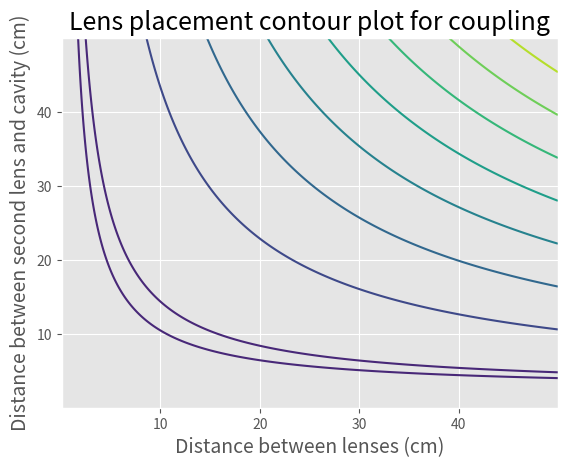

Reproduce this figure in Python.
'''Cavity_coupling
Author: Tim Hucko
used for determining lens placement for coupling light into an optical cavity
'''

import numpy as np
from sympy import Symbol, im, I, Abs, sqrt
from sympy.physics.optics import *
from sympy.utilities.lambdify import lambdify
import matplotlib.pyplot as plt


lamb = 496e-7  # Wavelength (cm)
wb = 0.1  # Beam size
t = 0.635  # thickness of the mirror
f1 = -10.0  # focus of first lens
f2 = 10.0  # focus of second lens
n1 = 1.0  # index of refraction of air
n2 = 1.50  # index of refraction of glass
k = 7.35  # half the cavity length
rc = 100.00  # radius of curvature of the mirror
x1 = Symbol('x1', real=True)
x2 = Symbol('x2', real=True)
'''Calculate beam properties within the cavity'''
w0 = np.sqrt(lamb/(2*np.pi)*np.sqrt(2*k*(2*rc-2*k)))
div0 = lamb/(np.pi*w0)
R = k*(1+((np.pi*w0**2)/(lamb*k))**2)

M = FreeSpace(k)*CurvedRefraction(rc, n2, n1)*FreeSpace(t)*FlatRefraction(n1, n2)*FreeSpace(x2)*ThinLens(f2)\
    *FreeSpace(x1)*ThinLens(f1)
'''Calculate complex beam parameters'''
Qi = -(lamb*I/(np.pi*wb**2))  # initial beam parameters
q1 = [1/Qi, 1]
m11 = M[0, 0]
m12 = M[0, 1]
m21 = M[1, 0]
m22 = M[1, 1]
q2 = (m21*q1[0] + m22)/(m11*q1[0] + m12)
w = Abs(im(q2))
wf = sqrt(lamb/(np.pi*w))
print('Solving...')
sol = lambdify((x1, x2), wf-w0, 'numpy')
a = np.arange(0.1, 50, 0.01)
b = np.arange(0.1, 50, 0.01)
x, y = np.meshgrid(a, b)
plt.style.use('ggplot')
plt.contour(x, y, sol(x, y))
plt.title('Lens placement contour plot for coupling', size=18)
plt.xlabel('Distance between lenses (cm)', size=14)
plt.ylabel('Distance between second lens and cavity (cm)', size=14)
plt.show()
